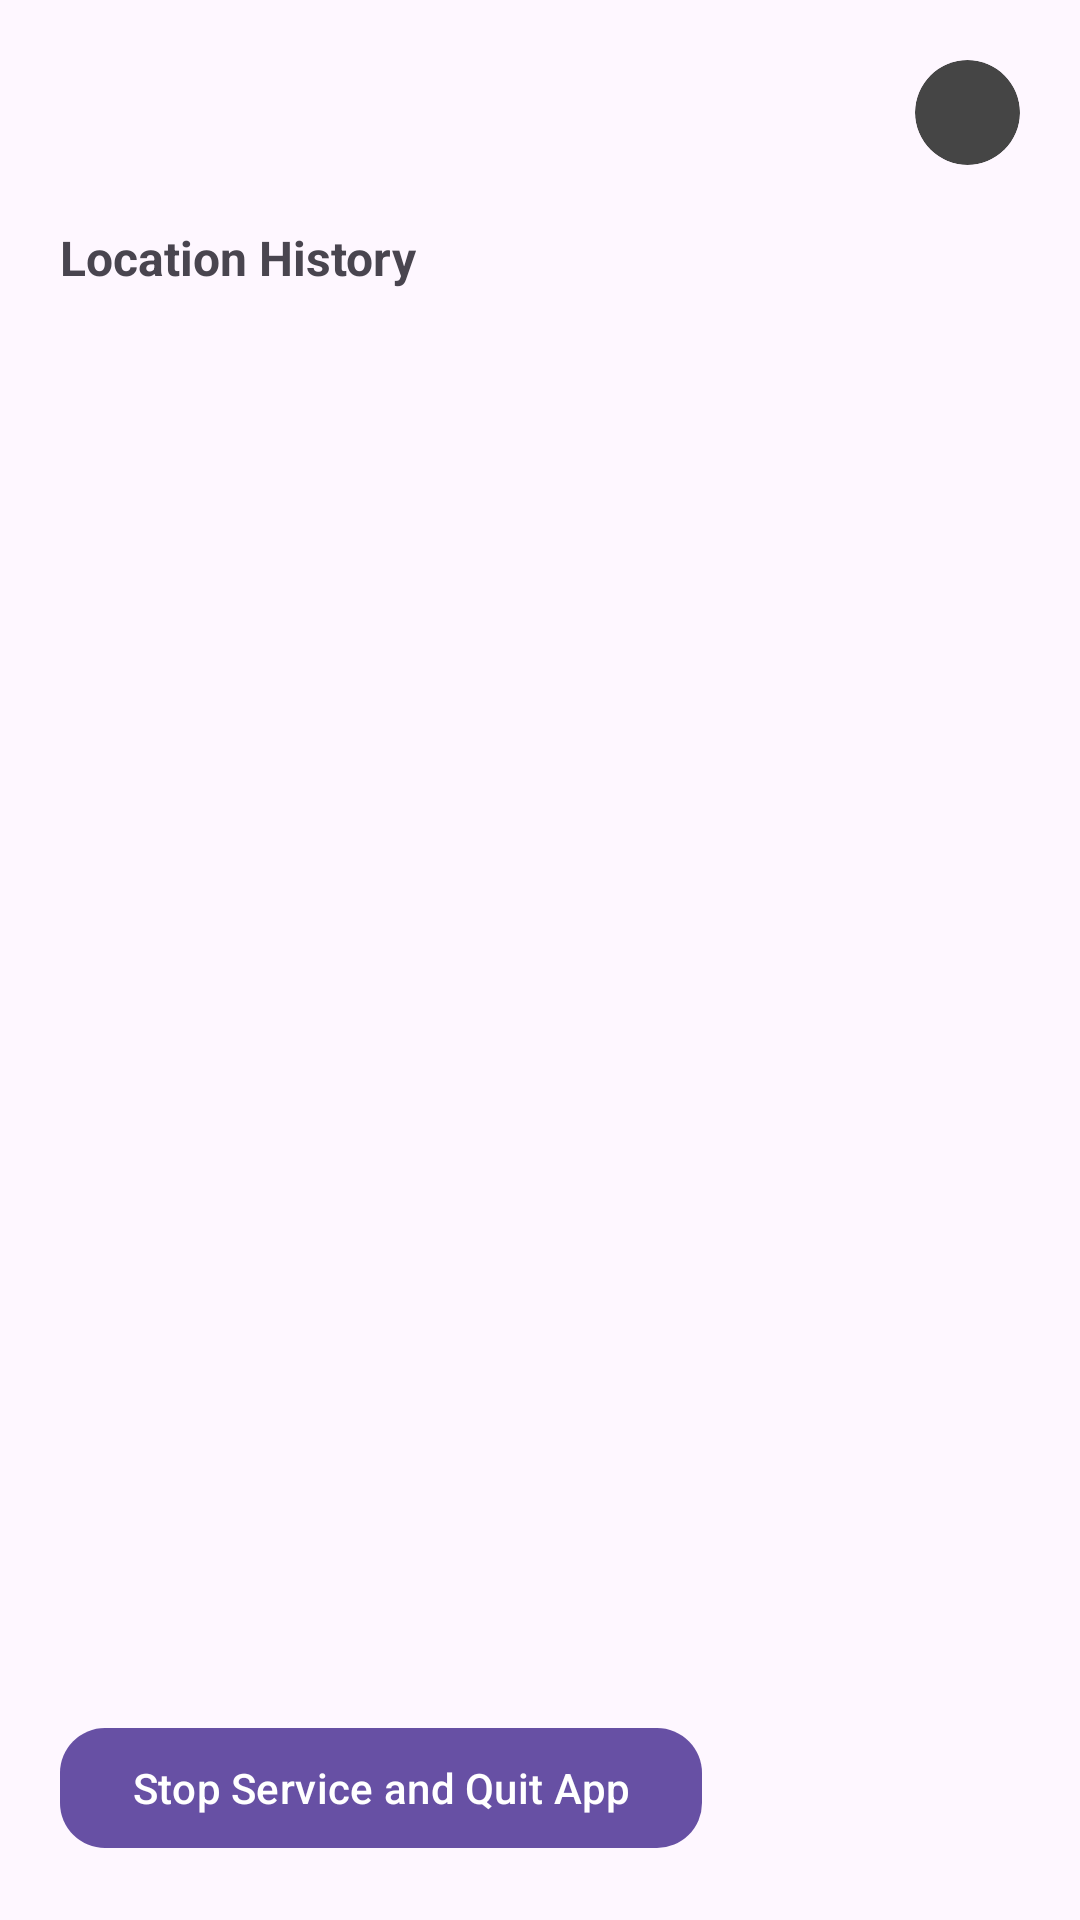

Write the Android layout XML for this screen, with the resource values it uses.
<!-- AndroidManifest.xml: application theme Theme.KTTSTask -->
<!-- res/layout/fragment_home.xml -->
<?xml version="1.0" encoding="utf-8"?>
<androidx.constraintlayout.widget.ConstraintLayout xmlns:android="http://schemas.android.com/apk/res/android"
    xmlns:app="http://schemas.android.com/apk/res-auto"
    android:layout_width="match_parent"
    android:layout_height="match_parent"
    xmlns:tools="http://schemas.android.com/tools"
    tools:context=".presentation.screens.location_screens.HomeFragment">

    <androidx.cardview.widget.CardView
        android:layout_width="35dp"
        android:layout_height="35dp"
        android:id="@+id/btnProfile"
        app:cardCornerRadius="100dp"
        app:layout_constraintTop_toTopOf="parent"
        app:layout_constraintEnd_toEndOf="parent"
        android:layout_marginTop="20dp"
        android:layout_marginEnd="20dp"
        app:cardElevation="0dp"
        android:backgroundTint="#454545">

        <TextView
            android:layout_width="match_parent"
            android:layout_height="match_parent"
            android:textColor="@android:color/white"
            android:textStyle="bold"
            android:textSize="16sp"
            android:gravity="center"
            android:id="@+id/tv_profile_char"/>


    </androidx.cardview.widget.CardView>

    <androidx.cardview.widget.CardView
        android:layout_width="0dp"
        android:layout_height="wrap_content"
        android:id="@+id/user_list"
        app:layout_constraintTop_toBottomOf="@id/btnProfile"
        app:layout_constraintEnd_toEndOf="@id/btnProfile"
        app:layout_constraintStart_toStartOf="parent"
        android:layout_marginTop="10dp"
        app:cardCornerRadius="15dp"
        android:layout_marginStart="20dp"
        android:visibility="gone">

        <androidx.constraintlayout.widget.ConstraintLayout
            android:layout_width="match_parent"
            android:layout_height="match_parent">

            <androidx.recyclerview.widget.RecyclerView
                android:layout_width="0dp"
                android:layout_height="wrap_content"
                android:id="@+id/user_recycler"
                android:padding="10dp"
                app:layout_constraintStart_toStartOf="parent"
                app:layout_constraintTop_toTopOf="parent"
                app:layout_constraintEnd_toEndOf="parent"
                android:layout_margin="10dp"/>

            <com.google.android.material.button.MaterialButton
                android:layout_width="0dp"
                android:layout_height="wrap_content"
                android:text="@string/add_user"
                android:textSize="16sp"
                android:id="@+id/add_new_user"
                app:layout_constraintTop_toBottomOf="@id/user_recycler"
                app:layout_constraintStart_toStartOf="parent"
                app:layout_constraintEnd_toEndOf="parent"
                app:layout_constraintBottom_toBottomOf="parent"
                android:layout_margin="10dp"
                android:textColor="@color/onBackground"
                style="@style/Widget.AppCompat.Button.Borderless"
                android:textAllCaps="false"/>

        </androidx.constraintlayout.widget.ConstraintLayout>

    </androidx.cardview.widget.CardView>

    <TextView
        android:layout_width="wrap_content"
        android:layout_height="wrap_content"
        android:text="@string/location_history"
        android:textSize="16sp"
        android:textStyle="bold"
        android:id="@+id/history_label"
        app:layout_constraintTop_toBottomOf="@id/btnProfile"
        app:layout_constraintStart_toStartOf="parent"
        android:layout_marginStart="20dp"
        android:layout_marginTop="20dp"/>

    <ImageButton
        android:id="@+id/refresh_btn"
        android:layout_width="wrap_content"
        android:layout_height="wrap_content"
        android:layout_marginEnd="20dp"
        android:background="@android:color/transparent"
        android:padding="5dp"
        android:src="@drawable/ic_refresh"
        app:layout_constraintEnd_toEndOf="parent"
        android:layout_marginTop="20dp"
        app:layout_constraintTop_toBottomOf="@+id/btnProfile" />

    <androidx.recyclerview.widget.RecyclerView
        android:layout_width="0dp"
        android:layout_height="0dp"
        android:id="@+id/location_history"
        app:layout_constraintBottom_toTopOf="@id/quit_btn"
        app:layout_constraintEnd_toEndOf="parent"
        app:layout_constraintStart_toStartOf="parent"
        app:layout_constraintTop_toBottomOf="@id/history_label"
        android:layout_margin="20dp"
        android:visibility="visible"/>

    <TextView
        android:layout_width="wrap_content"
        android:layout_height="wrap_content"
        android:text="@string/no_location_history_available"
        android:textSize="16sp"
        android:textStyle="bold"
        android:id="@+id/tv_no_data"
        android:textAlignment="center"
        app:layout_constraintTop_toTopOf="parent"
        app:layout_constraintStart_toStartOf="parent"
        app:layout_constraintEnd_toEndOf="parent"
        app:layout_constraintBottom_toBottomOf="parent"
        android:layout_margin="20dp"
        android:visibility="gone"/>

    <com.google.android.material.button.MaterialButton
        android:layout_width="wrap_content"
        android:layout_height="wrap_content"
        android:text="@string/stop_service_and_quit_app"
        app:cornerRadius="15dp"
        android:id="@+id/quit_btn"
        app:layout_constraintBottom_toBottomOf="parent"
        app:layout_constraintStart_toStartOf="parent"
        android:layout_margin="20dp"/>

</androidx.constraintlayout.widget.ConstraintLayout>
<!-- resources referenced by this layout -->
<resources>
  <color name="onBackground">#FF121212</color>
  <string name="add_user">Add User</string>
  <string name="location_history">Location History</string>
  <string name="no_location_history_available">No Location History Available</string>
  <string name="stop_service_and_quit_app">Stop Service and Quit App</string>
  <style name="Theme.KTTSTask" parent="Base.Theme.KTTSTask" />
  <style name="Base.Theme.KTTSTask" parent="Theme.Material3.DayNight.NoActionBar">
          
          
      </style>
</resources>
